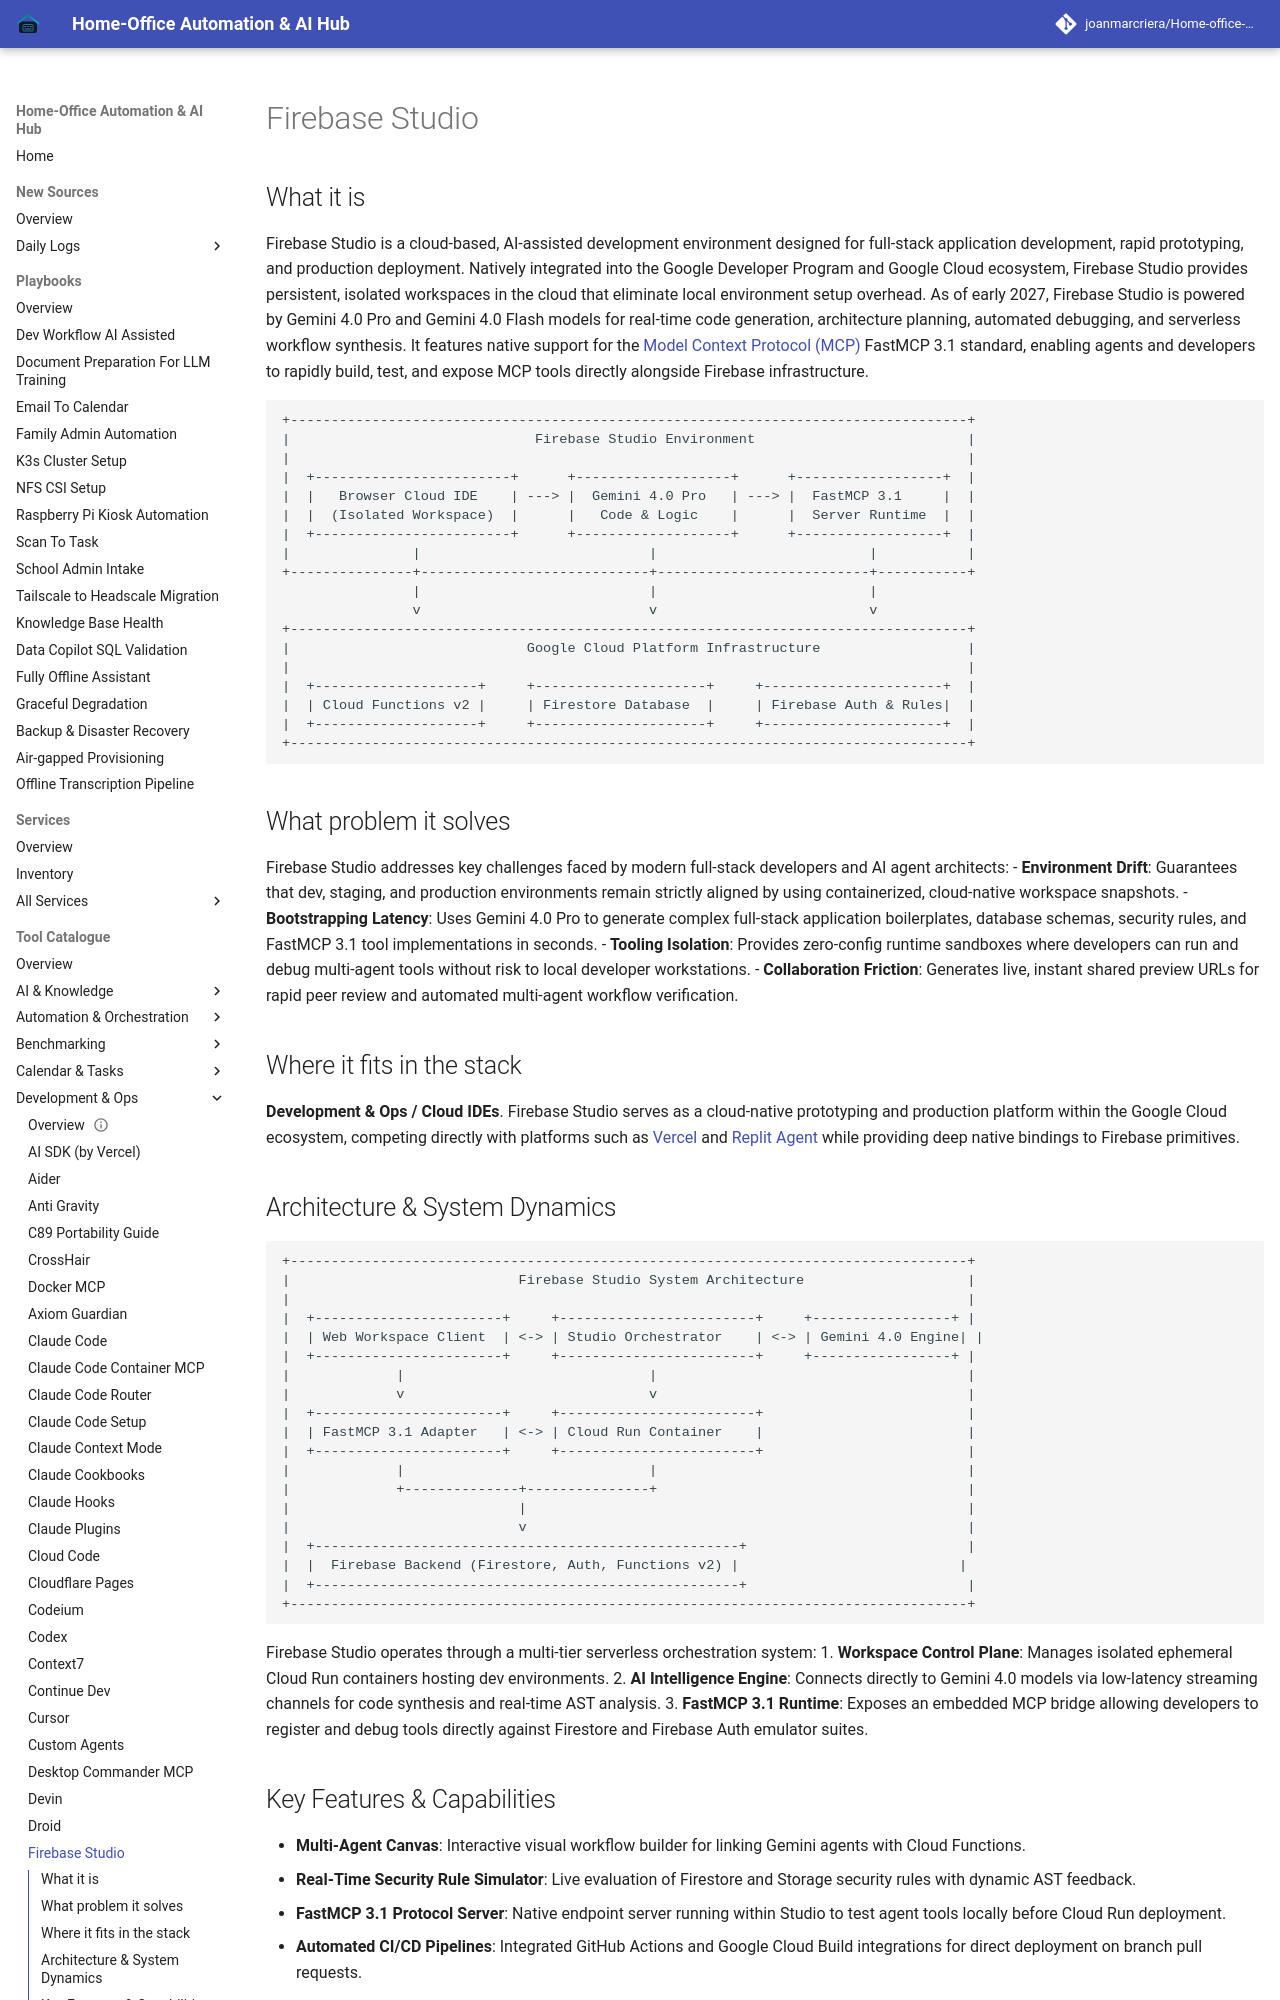

repository: joanmarcriera/Home-office-automations · page: tools/development_ops/firebase-studio/index.html · generator: mkdocs

# Firebase Studio

## What it is
Firebase Studio is a cloud-based, AI-assisted development environment designed for full-stack application development, rapid prototyping, and production deployment. Natively integrated into the Google Developer Program and Google Cloud ecosystem, Firebase Studio provides persistent, isolated workspaces in the cloud that eliminate local environment setup overhead. As of early 2027, Firebase Studio is powered by Gemini 4.0 Pro and Gemini 4.0 Flash models for real-time code generation, architecture planning, automated debugging, and serverless workflow synthesis. It features native support for the [Model Context Protocol (MCP)](../automation_orchestration/mcp.md) FastMCP 3.1 standard, enabling agents and developers to rapidly build, test, and expose MCP tools directly alongside Firebase infrastructure.

```
+-----------------------------------------------------------------------------------+
|                              Firebase Studio Environment                          |
|                                                                                   |
|  +------------------------+      +-------------------+      +------------------+  |
|  |   Browser Cloud IDE    | ---> |  Gemini 4.0 Pro   | ---> |  FastMCP 3.1     |  |
|  |  (Isolated Workspace)  |      |   Code & Logic    |      |  Server Runtime  |  |
|  +------------------------+      +-------------------+      +------------------+  |
|               |                            |                          |           |
+---------------+----------------------------+--------------------------+-----------+
                |                            |                          |
                v                            v                          v
+-----------------------------------------------------------------------------------+
|                             Google Cloud Platform Infrastructure                  |
|                                                                                   |
|  +--------------------+     +---------------------+     +----------------------+  |
|  | Cloud Functions v2 |     | Firestore Database  |     | Firebase Auth & Rules|  |
|  +--------------------+     +---------------------+     +----------------------+  |
+-----------------------------------------------------------------------------------+
```

## What problem it solves
Firebase Studio addresses key challenges faced by modern full-stack developers and AI agent architects:
- **Environment Drift**: Guarantees that dev, staging, and production environments remain strictly aligned by using containerized, cloud-native workspace snapshots.
- **Bootstrapping Latency**: Uses Gemini 4.0 Pro to generate complex full-stack application boilerplates, database schemas, security rules, and FastMCP 3.1 tool implementations in seconds.
- **Tooling Isolation**: Provides zero-config runtime sandboxes where developers can run and debug multi-agent tools without risk to local developer workstations.
- **Collaboration Friction**: Generates live, instant shared preview URLs for rapid peer review and automated multi-agent workflow verification.

## Where it fits in the stack
**Development & Ops / Cloud IDEs**. Firebase Studio serves as a cloud-native prototyping and production platform within the Google Cloud ecosystem, competing directly with platforms such as [Vercel](./vercel.md) and [Replit Agent](../agents/replit-agent.md) while providing deep native bindings to Firebase primitives.
